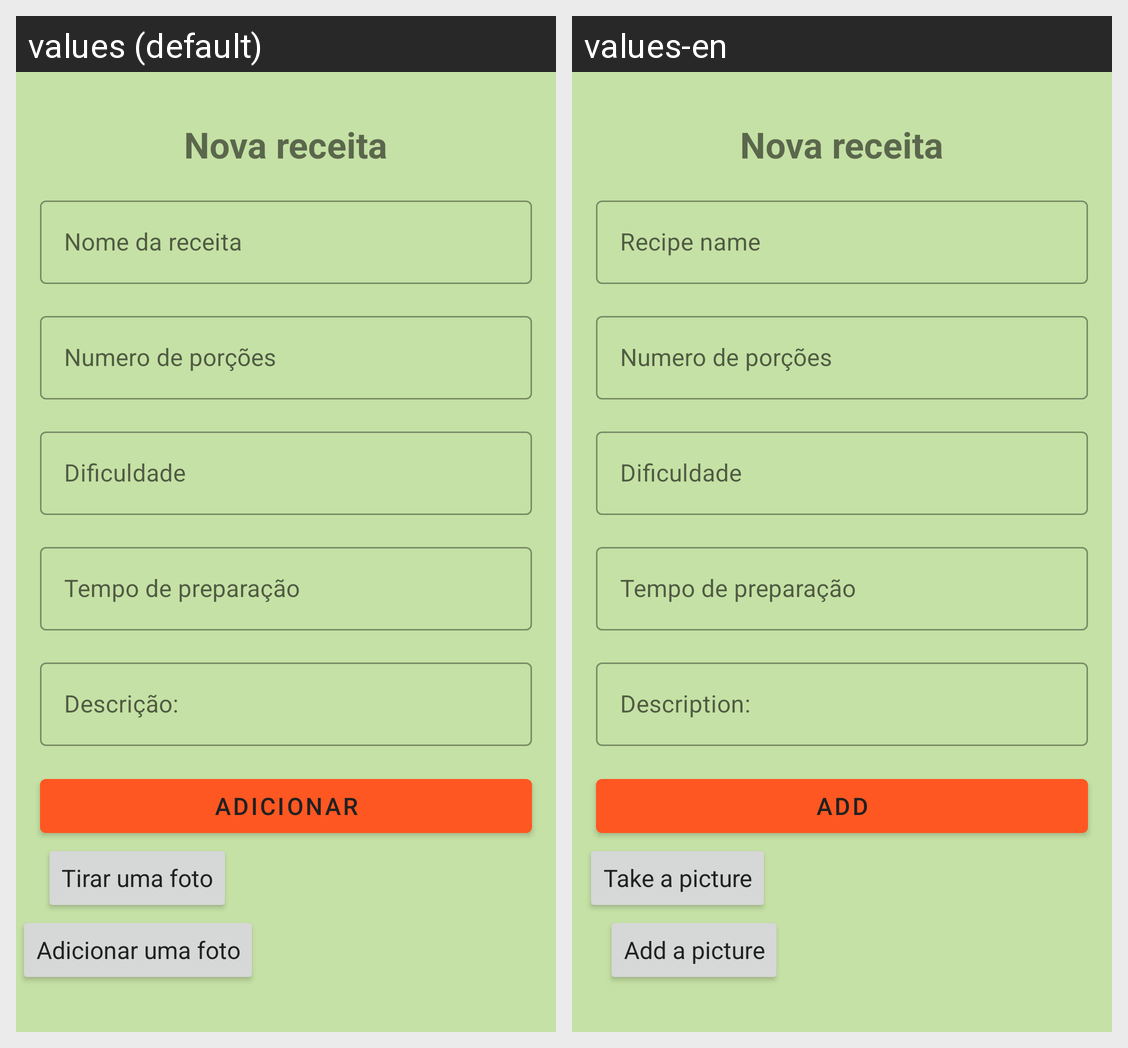

The same Android screen rendered under two of its app's locales, left to right. List the strings drawn on it with the default value and each locale's translation.
Android screen res/layout/activity_add.xml rendered under 2 locales, left to right: values (default), values-en. Device: Nexus 5 (rendered at 1080×1920; each locale shown at half size, 540×960, under a caption strip naming it); theme Theme.Receitasapp.
Strings drawn on this screen, with the default value and each locale's value (text and hints the layout hard-codes, and strings that could not be matched under every locale, appear in the picture but are not listed):

new_recipe_txt
  values: Nova receita
  values-en: Nova receita

recipe_name
  values: Nome da receita
  values-en: Recipe name

description_txt
  values: Descrição:
  values-en: Description:

add_iv_galery_txt
  values: Adicionar uma foto
  values-en: Add a picture

add_iv_camera_txt
  values: Tirar uma foto
  values-en: Take a picture

add_button
  values: Adicionar
  values-en: Add
